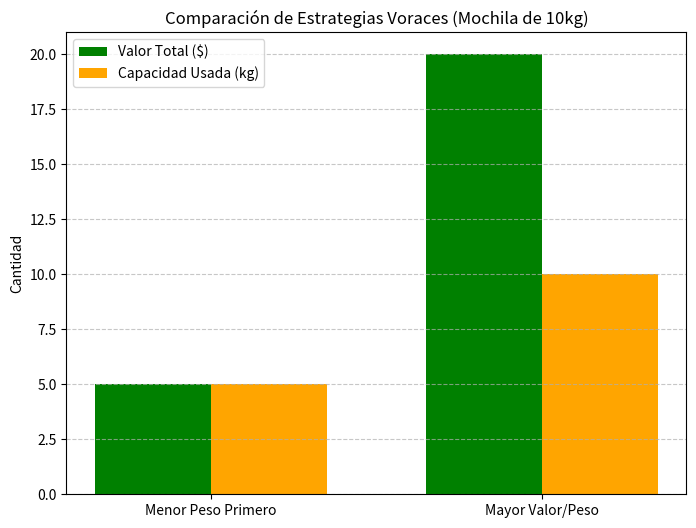

Write the Python code that produced this figure.
import matplotlib.pyplot as plt

def greedy_knapsack(items, capacity, sort_key, reverse_order):
    # Ordenar los objetos según el criterio especificado
    sorted_items = sorted(items, key=sort_key, reverse=reverse_order)
    
    total_value = 0
    total_weight = 0
    selected_items = []
    
    for item in sorted_items:
        if total_weight + item['weight'] <= capacity:
            selected_items.append(item['name'])
            total_weight += item['weight']
            total_value += item['value']
            
    return selected_items, total_weight, total_value

if __name__ == '__main__':
    # Definición de la instancia
    items = [
        {'name': 'A', 'weight': 2, 'value': 2},
        {'name': 'B', 'weight': 3, 'value': 3},
        {'name': 'C', 'weight': 10, 'value': 20}
    ]
    capacity = 10

    # Método 1: Menor peso primero (Ascendente)
    items_peso, peso_usado1, valor_total1 = greedy_knapsack(
        items, capacity, sort_key=lambda x: x['weight'], reverse_order=False
    )

    # Método 2: Mayor valor/peso primero (Descendente)
    items_ratio, peso_usado2, valor_total2 = greedy_knapsack(
        items, capacity, sort_key=lambda x: x['value'] / x['weight'], reverse_order=True
    )

    # Imprimir resultados en consola
    print(f"--- Criterio: Menor Peso ---")
    print(f"Objetos: {items_peso}, Capacidad Usada: {peso_usado1}kg, Valor Total: ${valor_total1}")
    print(f"\n--- Criterio: Mayor Valor/Peso ---")
    print(f"Objetos: {items_ratio}, Capacidad Usada: {peso_usado2}kg, Valor Total: ${valor_total2}")

    # Generar gráfica de barras
    etiquetas = ['Menor Peso Primero', 'Mayor Valor/Peso']
    valores = [valor_total1, valor_total2]
    pesos = [peso_usado1, peso_usado2]

    x = [0, 1]
    ancho = 0.35

    plt.figure(figsize=(8, 6))
    plt.bar([p - ancho/2 for p in x], valores, ancho, label='Valor Total ($)', color='green')
    plt.bar([p + ancho/2 for p in x], pesos, ancho, label='Capacidad Usada (kg)', color='orange')

    plt.ylabel('Cantidad')
    plt.title('Comparación de Estrategias Voraces (Mochila de 10kg)')
    plt.xticks(x, etiquetas)
    plt.legend()
    plt.grid(axis='y', linestyle='--', alpha=0.7)
    
    plt.show()
